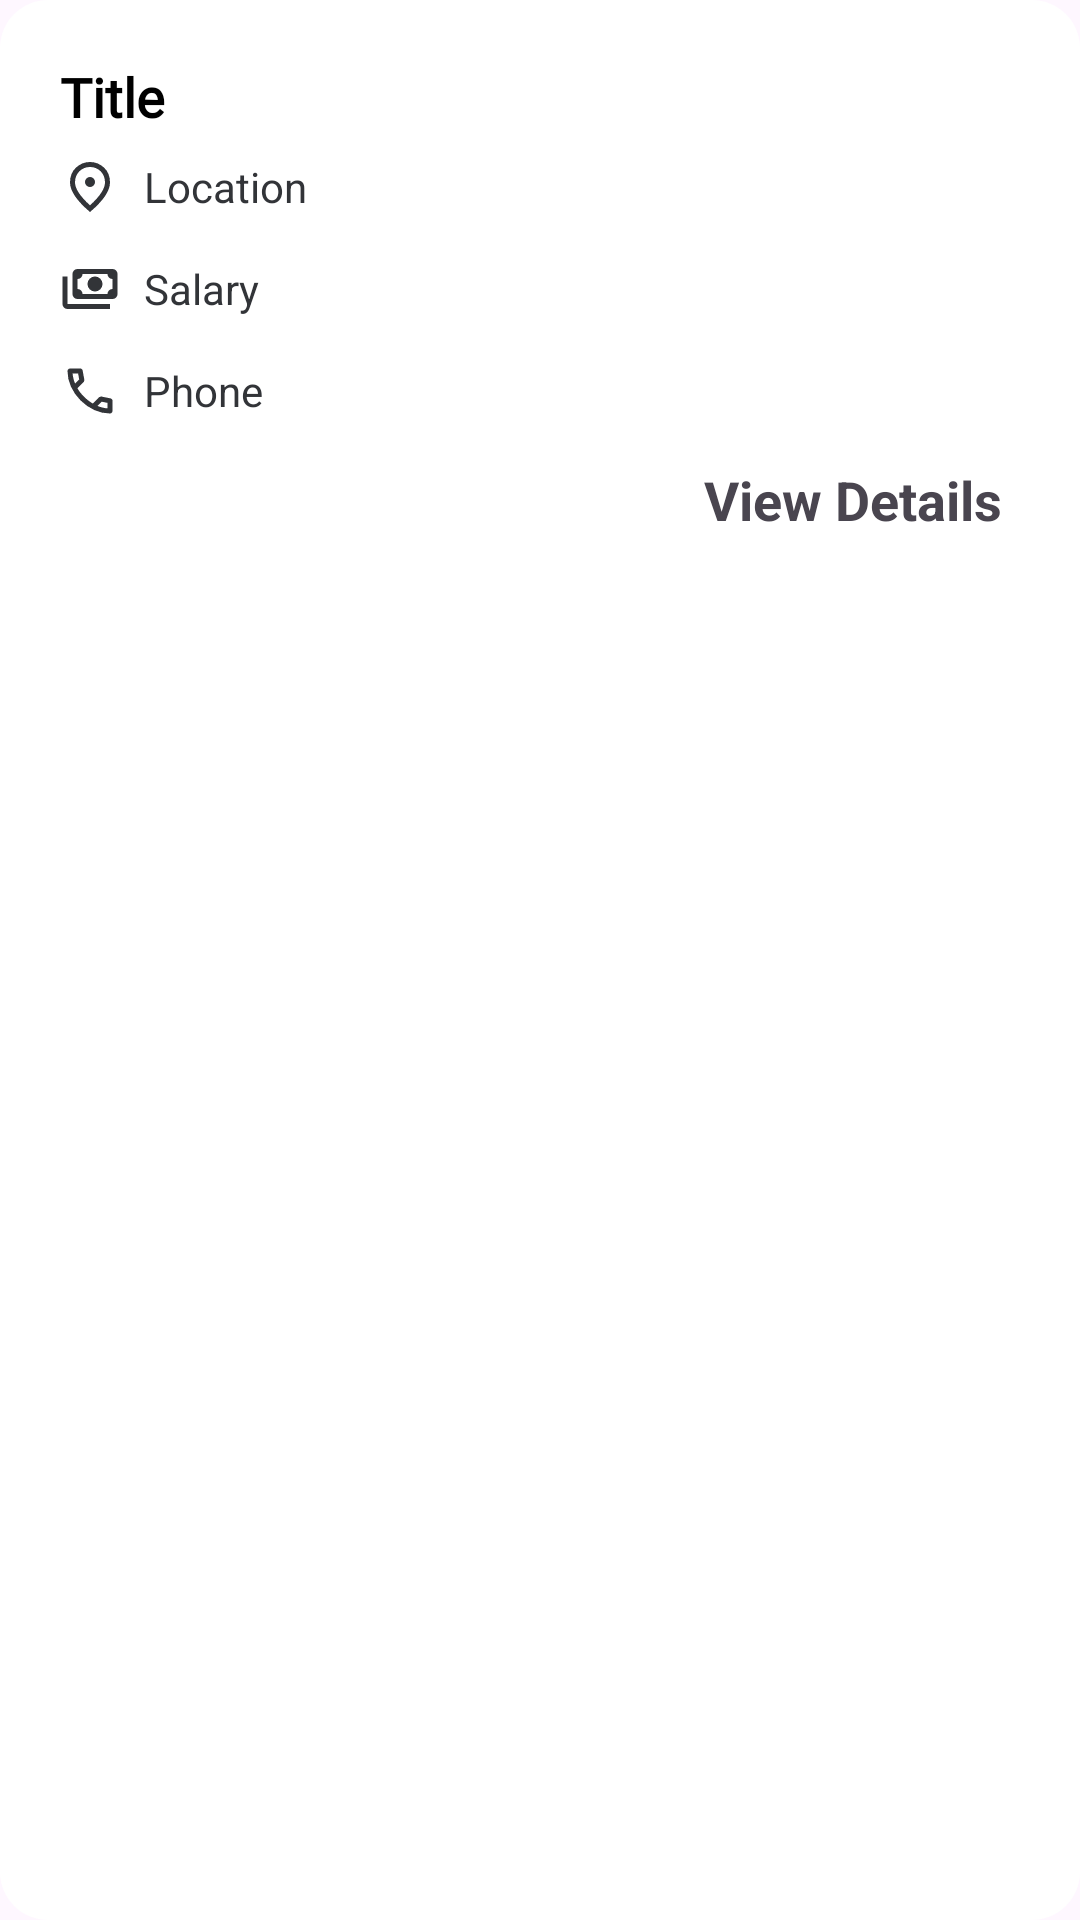

The Android layout XML behind this screen, and the referenced resources:
<!-- AndroidManifest.xml: application theme Theme.LokalAssignment -->
<!-- res/layout/job_card.xml -->
<?xml version="1.0" encoding="utf-8"?>
<LinearLayout xmlns:android="http://schemas.android.com/apk/res/android"
    android:layout_width="match_parent"
    android:layout_height="wrap_content"
    android:orientation="vertical"
    android:padding="16dp"
    android:layout_margin="12dp"
    android:background="@drawable/job_card_bg"
    >

    <LinearLayout
        android:layout_width="match_parent"
        android:layout_height="wrap_content"
        android:weightSum="2"
        android:orientation="horizontal">
        <LinearLayout
            android:layout_width="wrap_content"
            android:layout_height="wrap_content"
            android:orientation="vertical"
            android:layout_weight="1.8">
            <TextView
                android:id="@+id/job_title"
                android:layout_width="wrap_content"
                android:layout_height="wrap_content"
                android:textSize="18sp"
                android:text="Title"
                android:layout_margin="4dp"
                android:textStyle="bold"
                android:singleLine="true"
                android:ellipsize="marquee"
                android:fontFamily="@font/plusjakarta_medium"
                android:scrollHorizontally="true"
                android:marqueeRepeatLimit="marquee_forever"
                android:textColor="@color/textprimary" />

            <LinearLayout
                android:layout_width="wrap_content"
                android:layout_height="wrap_content"
                android:orientation="horizontal"
                android:gravity="center_vertical"
                android:paddingBottom="6dp"
                android:layout_margin="4dp">
                <ImageView
                    android:layout_width="20dp"
                    android:layout_height="20dp"
                    android:src="@drawable/location_icon"/>
                <TextView
                    android:id="@+id/job_location"
                    android:layout_width="wrap_content"
                    android:layout_height="wrap_content"
                    style="@style/JobDetailsText"
                    android:text="Location"
                    />
            </LinearLayout>

            <LinearLayout
                android:layout_width="wrap_content"
                android:layout_height="wrap_content"
                android:orientation="horizontal"
                android:gravity="center_vertical"
                android:paddingBottom="6dp"
                android:layout_margin="4dp">
                <ImageView
                    android:layout_width="20dp"
                    android:layout_height="20dp"
                    android:src="@drawable/payment_icon"/>

                <TextView
                    android:id="@+id/job_salary"
                    android:layout_width="wrap_content"
                    android:layout_height="wrap_content"
                    android:textSize="14sp"
                    style="@style/JobDetailsText"
                    android:text="Salary" />
            </LinearLayout>


            <LinearLayout
                android:layout_width="wrap_content"
                android:layout_height="wrap_content"
                android:orientation="horizontal"
                android:gravity="center_vertical"
                android:layout_margin="4dp">
                <ImageView
                    android:layout_width="20dp"
                    android:layout_height="20dp"
                    android:src="@drawable/contact_icon"/>
                <TextView
                    android:id="@+id/job_phone"
                    android:layout_width="wrap_content"
                    android:layout_height="wrap_content"
                    style="@style/JobDetailsText"
                    android:text="Phone" />
            </LinearLayout>
        </LinearLayout>

    </LinearLayout>


    <TextView
        android:id="@+id/button_view_details"
        android:layout_width="wrap_content"
        android:layout_height="wrap_content"
        android:text="View Details"
        android:textSize="18sp"
        android:padding="10dp"
        android:textStyle="bold"
        android:layout_gravity="end"
        />
</LinearLayout>
<!-- resources referenced by this layout -->
<resources>
  <color name="textprimary">#000000</color>
  <!-- drawable job_card_bg (drawable) -->
  <?xml version="1.0" encoding="utf-8"?>
  <shape xmlns:android="http://schemas.android.com/apk/res/android"
      android:shape="rectangle">
  
      
      <solid android:color="@color/primary" />
  
      
      <corners android:radius="16dp" />
  
      <padding
          android:left="8dp"
          android:top="8dp"
          android:right="8dp"
          android:bottom="8dp" />
  
  </shape>
  <!-- drawable location_icon (drawable) -->
  <vector xmlns:android="http://schemas.android.com/apk/res/android" android:width="24dp" android:height="24dp" android:viewportWidth="960" android:viewportHeight="960">
      <path android:fillColor="@color/textsecondary" android:pathData="M480,480Q513,480 536.5,456.5Q560,433 560,400Q560,367 536.5,343.5Q513,320 480,320Q447,320 423.5,343.5Q400,367 400,400Q400,433 423.5,456.5Q447,480 480,480ZM480,774Q602,662 661,570.5Q720,479 720,408Q720,299 650.5,229.5Q581,160 480,160Q379,160 309.5,229.5Q240,299 240,408Q240,479 299,570.5Q358,662 480,774ZM480,880Q319,743 239.5,625.5Q160,508 160,408Q160,258 256.5,169Q353,80 480,80Q607,80 703.5,169Q800,258 800,408Q800,508 720.5,625.5Q641,743 480,880ZM480,400Q480,400 480,400Q480,400 480,400Q480,400 480,400Q480,400 480,400Q480,400 480,400Q480,400 480,400Q480,400 480,400Q480,400 480,400Z"/>
  </vector>
  <!-- drawable payment_icon (drawable) -->
  <vector xmlns:android="http://schemas.android.com/apk/res/android" android:width="24dp" android:height="24dp" android:viewportWidth="960" android:viewportHeight="960">
      <path android:fillColor="@color/textsecondary" android:pathData="M560,520Q510,520 475,485Q440,450 440,400Q440,350 475,315Q510,280 560,280Q610,280 645,315Q680,350 680,400Q680,450 645,485Q610,520 560,520ZM280,640Q247,640 223.5,616.5Q200,593 200,560L200,240Q200,207 223.5,183.5Q247,160 280,160L840,160Q873,160 896.5,183.5Q920,207 920,240L920,560Q920,593 896.5,616.5Q873,640 840,640L280,640ZM360,560L760,560Q760,527 783.5,503.5Q807,480 840,480L840,320Q807,320 783.5,296.5Q760,273 760,240L360,240Q360,273 336.5,296.5Q313,320 280,320L280,480Q313,480 336.5,503.5Q360,527 360,560ZM800,800L120,800Q87,800 63.5,776.5Q40,753 40,720L40,280L120,280L120,720Q120,720 120,720Q120,720 120,720L800,720L800,800ZM280,560L280,560Q280,560 280,560Q280,560 280,560L280,240Q280,240 280,240Q280,240 280,240L280,240Q280,240 280,240Q280,240 280,240L280,560Q280,560 280,560Q280,560 280,560Z"/>
  </vector>
  <style name="JobDetailsText">
          <item name="android:textColor">@color/textsecondary</item>
          <item name="android:textSize">14sp</item>
          <item name="android:layout_marginLeft">8dp</item>
  
      </style>
  <style name="Theme.LokalAssignment" parent="Base.Theme.LokalAssignment" />
  <color name="textsecondary">#323438</color>
  <color name="primary">#FFFFFF</color>
  <style name="Base.Theme.LokalAssignment" parent="Theme.Material3.DayNight.NoActionBar">
          
          
      </style>
</resources>
